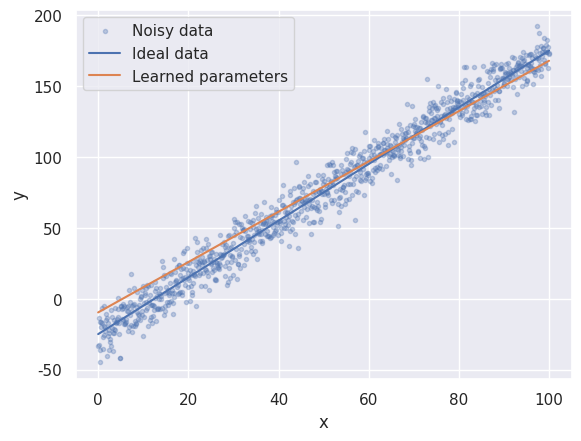

The script that saved this image:
# -*- coding: utf-8 -*-
"""
Created on Tue Mar  2 11:14:41 2021

Implement a one neuron linear regression.
Follows Burkov, Chap. 4

[redacted]
"""

import numpy as np
import matplotlib.pyplot as plt
import seaborn as sns
sns.set()

# =============================================================================
# Generate data
# =============================================================================

# y = w*x + b + noise, noise for randomness

w_ideal = 2
b_ideal = -25

x = np.linspace(0, 100, 1000)
y_ideal = w_ideal * x + b_ideal
y_noisy = w_ideal * x + b_ideal + np.random.normal(0, 10, x.size)


# =============================================================================
# Regression
# =============================================================================


def update_weights(x, y, w, b, alpha):
    """
    Update the weights, w and b, according to the data x,y and learning rate
    alpha.
    """

    N = len(x)

    # Determine the partial derivatives (eq. 1)

    dl_dw = 0.0
    dl_db = 0.0

    for i in range(N):
        dl_dw += -2 * x[i] * (y[i] - (w*x[i] + b))
        dl_db += -2 * (y[i] - (w*x[i] + b))

    dl_dw /= float(N)
    dl_db /= float(N)

    # Update the weights (eq.2)

    w -= alpha * dl_dw
    b -= alpha * dl_db

    return w, b


def train(x, y, w, b, alpha, epochs):
    for i in range(epochs):
        w, b = update_weights(x, y, w, b, alpha)
        if i % 100 == 0:
            print("EPOCH: ", i)
    return w, b


w, b = 0.0, 0.0
alpha = 1e-4
epochs = 10000

w, b = train(x, y_noisy, w, b, alpha, epochs)

y_learned = w * x + b

# =============================================================================
# Graph
# =============================================================================

fig1, ax1 = plt.subplots()

ax1.scatter(x, y_noisy, marker='.', alpha=0.3, label='Noisy data')
ax1.plot(x, y_ideal, label='Ideal data')
ax1.plot(x, y_learned, label='Learned parameters')
ax1.legend()
ax1.set(xlabel='x', ylabel='y')